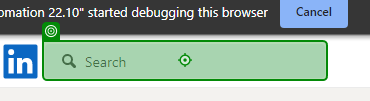
Task: job applying robot
Workflow: Main

Step 1: type a value into the text box in window 'Feed | LinkedIn' (chrome.exe)
